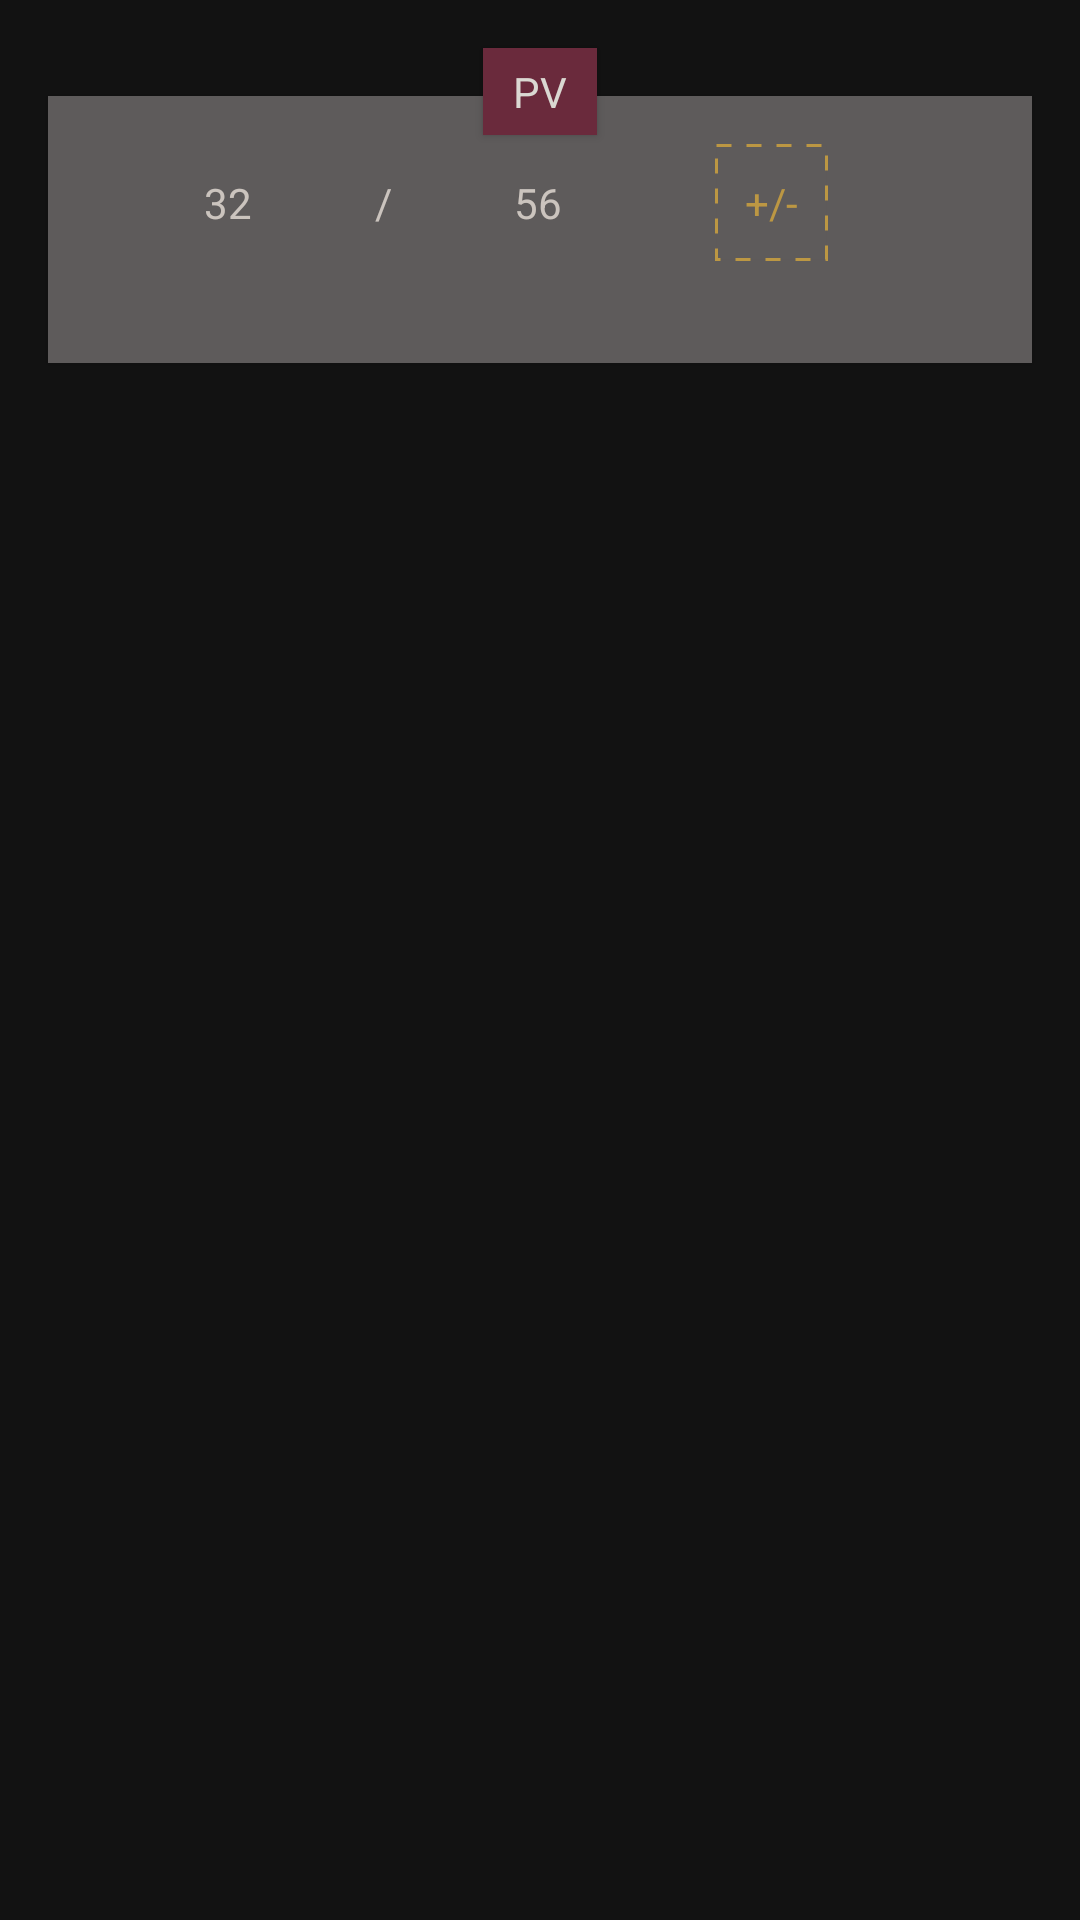

This screen was rendered from an Android layout file. Write that file and the resources it references.
<!-- AndroidManifest.xml: application theme AppTheme -->
<!-- res/layout/component_pv.xml -->
<?xml version="1.0" encoding="utf-8"?>
<androidx.constraintlayout.widget.ConstraintLayout
    xmlns:android="http://schemas.android.com/apk/res/android"
    xmlns:app="http://schemas.android.com/apk/res-auto"
    android:id="@+id/fight_pv_layout"
    android:layout_width="match_parent"
    android:layout_height="wrap_content"
    app:layout_constraintTop_toTopOf="parent"
    app:layout_constraintStart_toStartOf="parent">

    <TextView
        android:id="@+id/fight_pv_title"
        android:layout_width="wrap_content"
        android:layout_height="wrap_content"
        android:layout_marginTop="@dimen/app_margin"
        android:background="@color/colorPrimaryDark"
        android:elevation="2dp"
        android:paddingHorizontal="@dimen/small_margin"
        android:paddingVertical="@dimen/txt_margin"
        android:text="@string/fight_pv"
        android:textAlignment="center"
        android:textColor="@color/color_cat"
        app:layout_constraintEnd_toEndOf="parent"
        app:layout_constraintStart_toStartOf="parent"
        app:layout_constraintTop_toTopOf="parent" />

    <androidx.constraintlayout.widget.ConstraintLayout
        android:layout_width="match_parent"
        android:layout_height="wrap_content"
        android:layout_marginHorizontal="@dimen/app_margin"
        android:layout_marginTop="@dimen/double_app_margin"
        android:background="@color/dark_panel"
        android:elevation="1dp"
        app:layout_constraintStart_toStartOf="parent"
        app:layout_constraintTop_toTopOf="parent">

        <androidx.constraintlayout.widget.ConstraintLayout
            android:id="@+id/fight_pv_value_layout"
            android:layout_width="match_parent"
            android:layout_height="match_parent"
            android:layout_margin="@dimen/app_margin"
            app:layout_constraintStart_toStartOf="parent"
            app:layout_constraintTop_toTopOf="parent">

            <TextView
                android:id="@+id/fight_pv_value"
                android:layout_width="wrap_content"
                android:layout_height="wrap_content"
                android:text="32"
                android:textColor="@color/color_txt"
                app:layout_constraintTop_toTopOf="parent"
                app:layout_constraintBottom_toBottomOf="parent"
                app:layout_constraintStart_toStartOf="parent"
                app:layout_constraintEnd_toStartOf="@+id/fight_pv_slash"/>

            <TextView
                android:id="@+id/fight_pv_slash"
                android:layout_width="wrap_content"
                android:layout_height="wrap_content"
                android:text="/"
                android:textColor="@color/color_txt"
                android:layout_marginStart="@dimen/txt_margin"
                app:layout_constraintTop_toTopOf="parent"
                app:layout_constraintBottom_toBottomOf="parent"
                app:layout_constraintStart_toEndOf="@+id/fight_pv_value"
                app:layout_constraintEnd_toStartOf="@+id/fight_pv_max_value"/>

            <TextView
                android:id="@+id/fight_pv_max_value"
                android:layout_width="wrap_content"
                android:layout_height="wrap_content"
                android:text="56"
                android:textColor="@color/color_txt"
                android:layout_marginHorizontal="@dimen/txt_margin"
                app:layout_constraintTop_toTopOf="parent"
                app:layout_constraintBottom_toBottomOf="parent"
                app:layout_constraintStart_toEndOf="@+id/fight_pv_slash"
                app:layout_constraintEnd_toStartOf="@+id/fight_pv_bonus_value"/>

            <TextView
                android:id="@+id/fight_pv_bonus_value"
                android:layout_width="wrap_content"
                android:layout_height="wrap_content"
                android:text="@string/fight_pv_bonus"
                android:textColor="@color/bonus"
                android:padding="@dimen/small_margin"
                android:background="@drawable/shape_dotted"
                android:layout_marginStart="@dimen/small_margin"
                android:layout_marginEnd="@dimen/app_margin"
                app:layout_constraintTop_toTopOf="parent"
                app:layout_constraintBottom_toBottomOf="parent"
                app:layout_constraintStart_toEndOf="@+id/fight_pv_max_value"
                app:layout_constraintEnd_toEndOf="parent"/>

        </androidx.constraintlayout.widget.ConstraintLayout>

        <ImageView
            android:id="@+id/fight_pv_add"
            android:layout_width="@dimen/button_mini"
            android:layout_height="@dimen/button_mini"
            android:layout_marginEnd="@dimen/txt_margin"
            android:src="@drawable/ic_baseline_add_24"
            android:layout_marginBottom="@dimen/small_margin"
            app:tint="@color/light_green"
            app:layout_constraintTop_toBottomOf="@+id/fight_pv_value_layout"
            app:layout_constraintStart_toStartOf="parent"
            app:layout_constraintEnd_toStartOf="@+id/fight_pv_minus"
            app:layout_constraintBottom_toBottomOf="parent"/>

        <ImageView
            android:id="@+id/fight_pv_minus"
            android:layout_width="@dimen/button_mini"
            android:layout_height="@dimen/button_mini"
            android:layout_marginEnd="@dimen/txt_margin"
            android:src="@drawable/ic_baseline_remove_24"
            android:layout_marginBottom="@dimen/small_margin"
            app:tint="@color/red"
            app:layout_constraintTop_toBottomOf="@+id/fight_pv_value_layout"
            app:layout_constraintStart_toEndOf="@+id/fight_pv_add"
            app:layout_constraintEnd_toEndOf="parent"
            app:layout_constraintBottom_toBottomOf="parent"/>

    </androidx.constraintlayout.widget.ConstraintLayout>

</androidx.constraintlayout.widget.ConstraintLayout>
<!-- resources referenced by this layout -->
<resources>
  <color name="bonus">#bc9743</color>
  <color name="colorPrimaryDark">#6a2a3c</color>
  <color name="color_cat">#DAD8D2</color>
  <color name="color_txt">#CBC4BE</color>
  <color name="dark_panel">#5E5B5B</color>
  <color name="light_green">#87cebc</color>
  <color name="red">#c55166</color>
  <dimen name="app_margin">16dp</dimen>
  <dimen name="button_mini">24dp</dimen>
  <dimen name="double_app_margin">32dp</dimen>
  <dimen name="small_margin">10dp</dimen>
  <dimen name="txt_margin">5dp</dimen>
  <!-- drawable shape_dotted (drawable) -->
  <layer-list xmlns:android="http://schemas.android.com/apk/res/android" >
      <item>
          <shape>
              <solid android:color="@color/dark_panel" />
              <stroke
                  android:dashGap="5dp"
                  android:dashWidth="5dp"
                  android:width="1dp"
                  android:color="@color/bonus" />
              <padding
                  android:bottom="5dp"
                  android:left="5dp"
                  android:right="5dp"
                  android:top="5dp" />
          </shape>
      </item>
  </layer-list>
  <string name="fight_pv">PV</string>
  <string name="fight_pv_bonus">+/-</string>
  <style name="AppTheme" parent="Theme.MaterialComponents.NoActionBar">
          
          <item name="colorPrimary">@color/colorPrimary</item>
          <item name="colorPrimaryDark">@color/colorPrimaryDark</item>
          <item name="colorAccent">@color/colorAccent</item>
          <item name="colorSecondaryContainer">@color/colorPrimaryDark</item>
          <item name="colorOnPrimary">@color/color_cat</item>
      </style>
  <color name="colorPrimary">#65a9af</color>
  <color name="colorAccent">#FFC300</color>
</resources>
